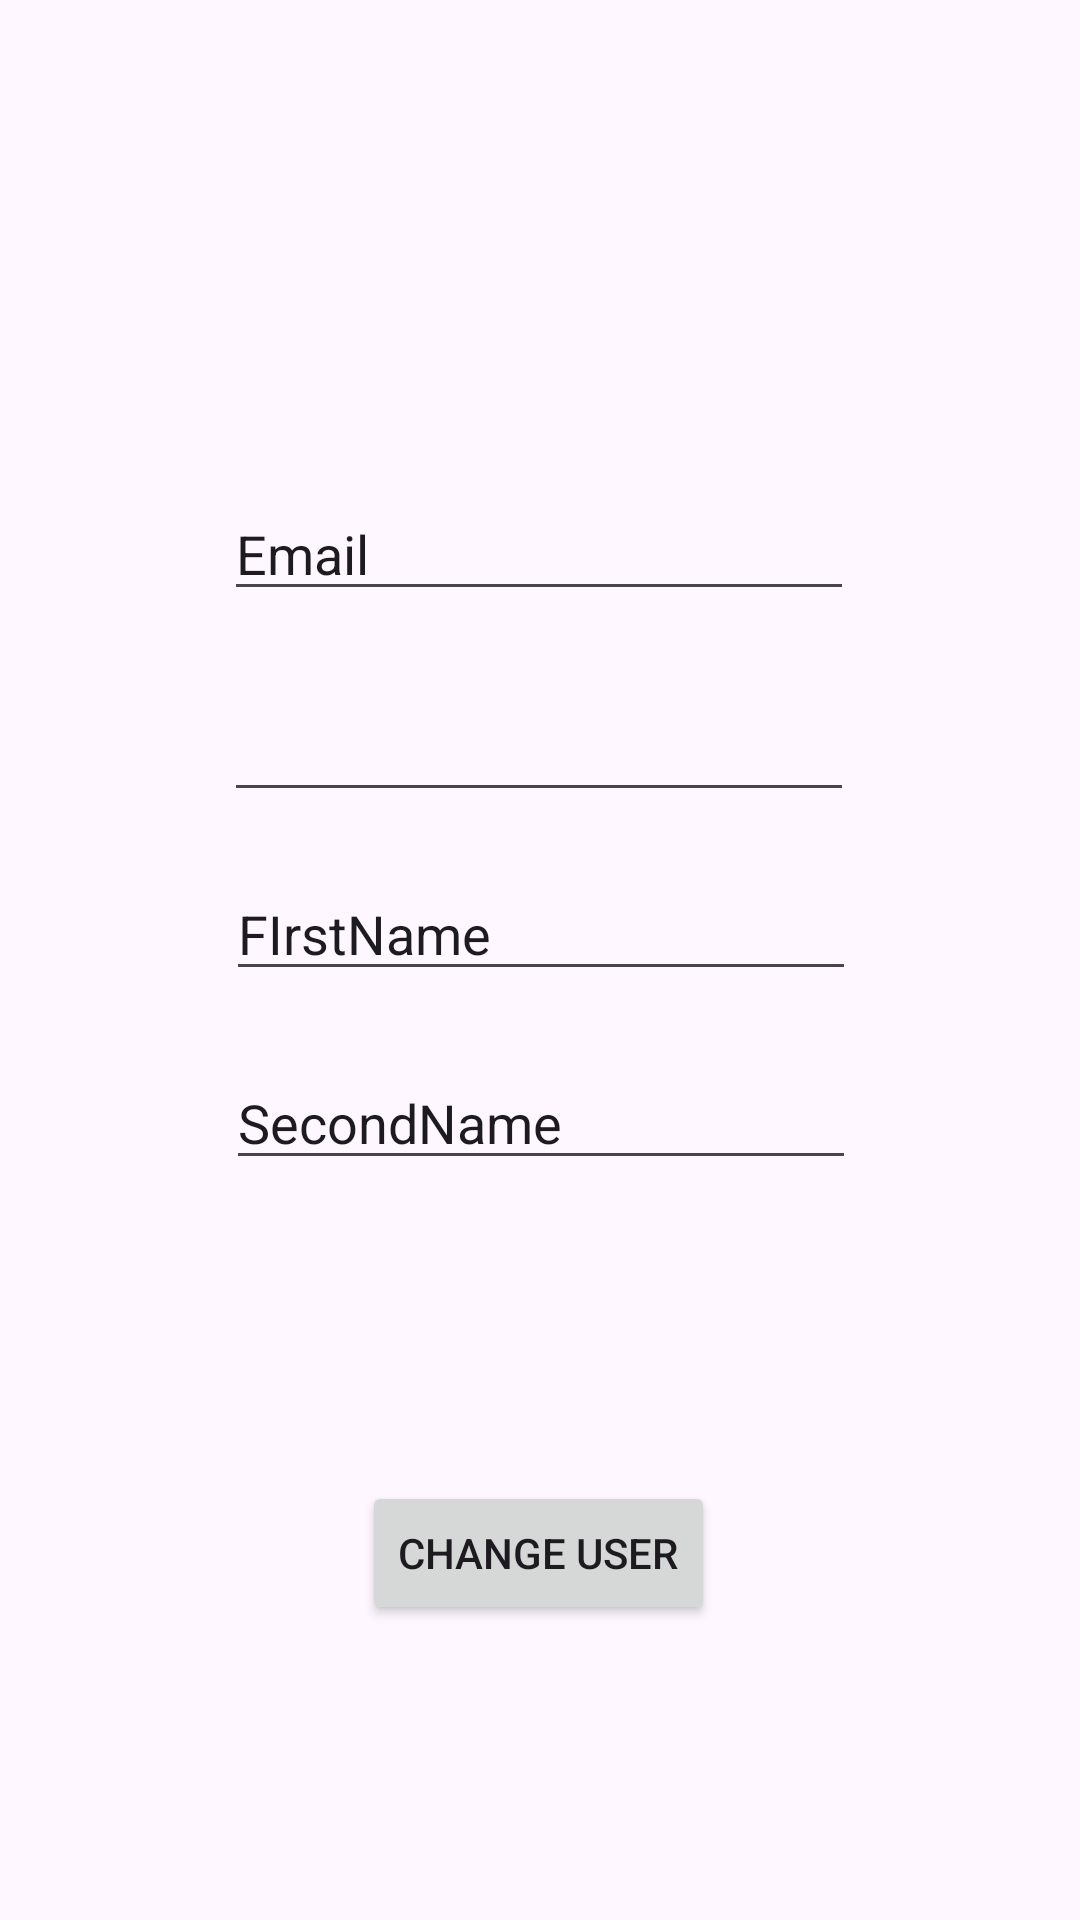

Produce the Android XML layout that renders to this screen, including the resource entries it uses.
<!-- AndroidManifest.xml: application theme Theme.Template -->
<!-- res/layout/activity_change_user.xml -->
<?xml version="1.0" encoding="utf-8"?>
<androidx.constraintlayout.widget.ConstraintLayout xmlns:android="http://schemas.android.com/apk/res/android"
    xmlns:app="http://schemas.android.com/apk/res-auto"
    xmlns:tools="http://schemas.android.com/tools"
    android:id="@+id/main"
    android:layout_width="match_parent"
    android:layout_height="match_parent"
    tools:context=".ChangeUser">

    <EditText
        android:id="@+id/change_email"
        android:layout_width="wrap_content"
        android:layout_height="wrap_content"
        android:ems="10"
        android:inputType="text"
        android:text="Email"
        app:layout_constraintBottom_toBottomOf="parent"
        app:layout_constraintEnd_toEndOf="parent"
        app:layout_constraintHorizontal_bias="0.497"
        app:layout_constraintStart_toStartOf="parent"
        app:layout_constraintTop_toTopOf="parent"
        app:layout_constraintVertical_bias="0.271" />

    <EditText
        android:id="@+id/change_password"
        android:layout_width="wrap_content"
        android:layout_height="wrap_content"
        android:ems="10"
        android:inputType="textPassword"
        app:layout_constraintBottom_toBottomOf="parent"
        app:layout_constraintEnd_toEndOf="parent"
        app:layout_constraintHorizontal_bias="0.497"
        app:layout_constraintStart_toStartOf="parent"
        app:layout_constraintTop_toTopOf="parent"
        app:layout_constraintVertical_bias="0.383" />

    <EditText
        android:id="@+id/change_firstname"
        android:layout_width="wrap_content"
        android:layout_height="wrap_content"
        android:ems="10"
        android:inputType="text"
        android:text="FIrstName"
        app:layout_constraintBottom_toBottomOf="parent"
        app:layout_constraintEnd_toEndOf="parent"
        app:layout_constraintHorizontal_bias="0.502"
        app:layout_constraintStart_toStartOf="parent"
        app:layout_constraintTop_toTopOf="parent"
        app:layout_constraintVertical_bias="0.483" />

    <EditText
        android:id="@+id/change_secondname"
        android:layout_width="wrap_content"
        android:layout_height="wrap_content"
        android:ems="10"
        android:inputType="text"
        android:text="SecondName"
        app:layout_constraintBottom_toBottomOf="parent"
        app:layout_constraintEnd_toEndOf="parent"
        app:layout_constraintHorizontal_bias="0.502"
        app:layout_constraintStart_toStartOf="parent"
        app:layout_constraintTop_toTopOf="parent"
        app:layout_constraintVertical_bias="0.588" />

    <Button
        android:id="@+id/change_button"
        android:layout_width="wrap_content"
        android:layout_height="wrap_content"
        android:onClick="change"
        android:text="@string/changeuser"
        app:layout_constraintBottom_toBottomOf="parent"
        app:layout_constraintEnd_toEndOf="parent"
        app:layout_constraintHorizontal_bias="0.498"
        app:layout_constraintStart_toStartOf="parent"
        app:layout_constraintTop_toTopOf="parent"
        app:layout_constraintVertical_bias="0.834" />
</androidx.constraintlayout.widget.ConstraintLayout>
<!-- resources referenced by this layout -->
<resources>
  <string name="changeuser">Change User</string>
  <style name="Theme.Template" parent="Base.Theme.Template" />
  <style name="Base.Theme.Template" parent="Theme.Material3.DayNight.NoActionBar">
          
          
      </style>
</resources>
